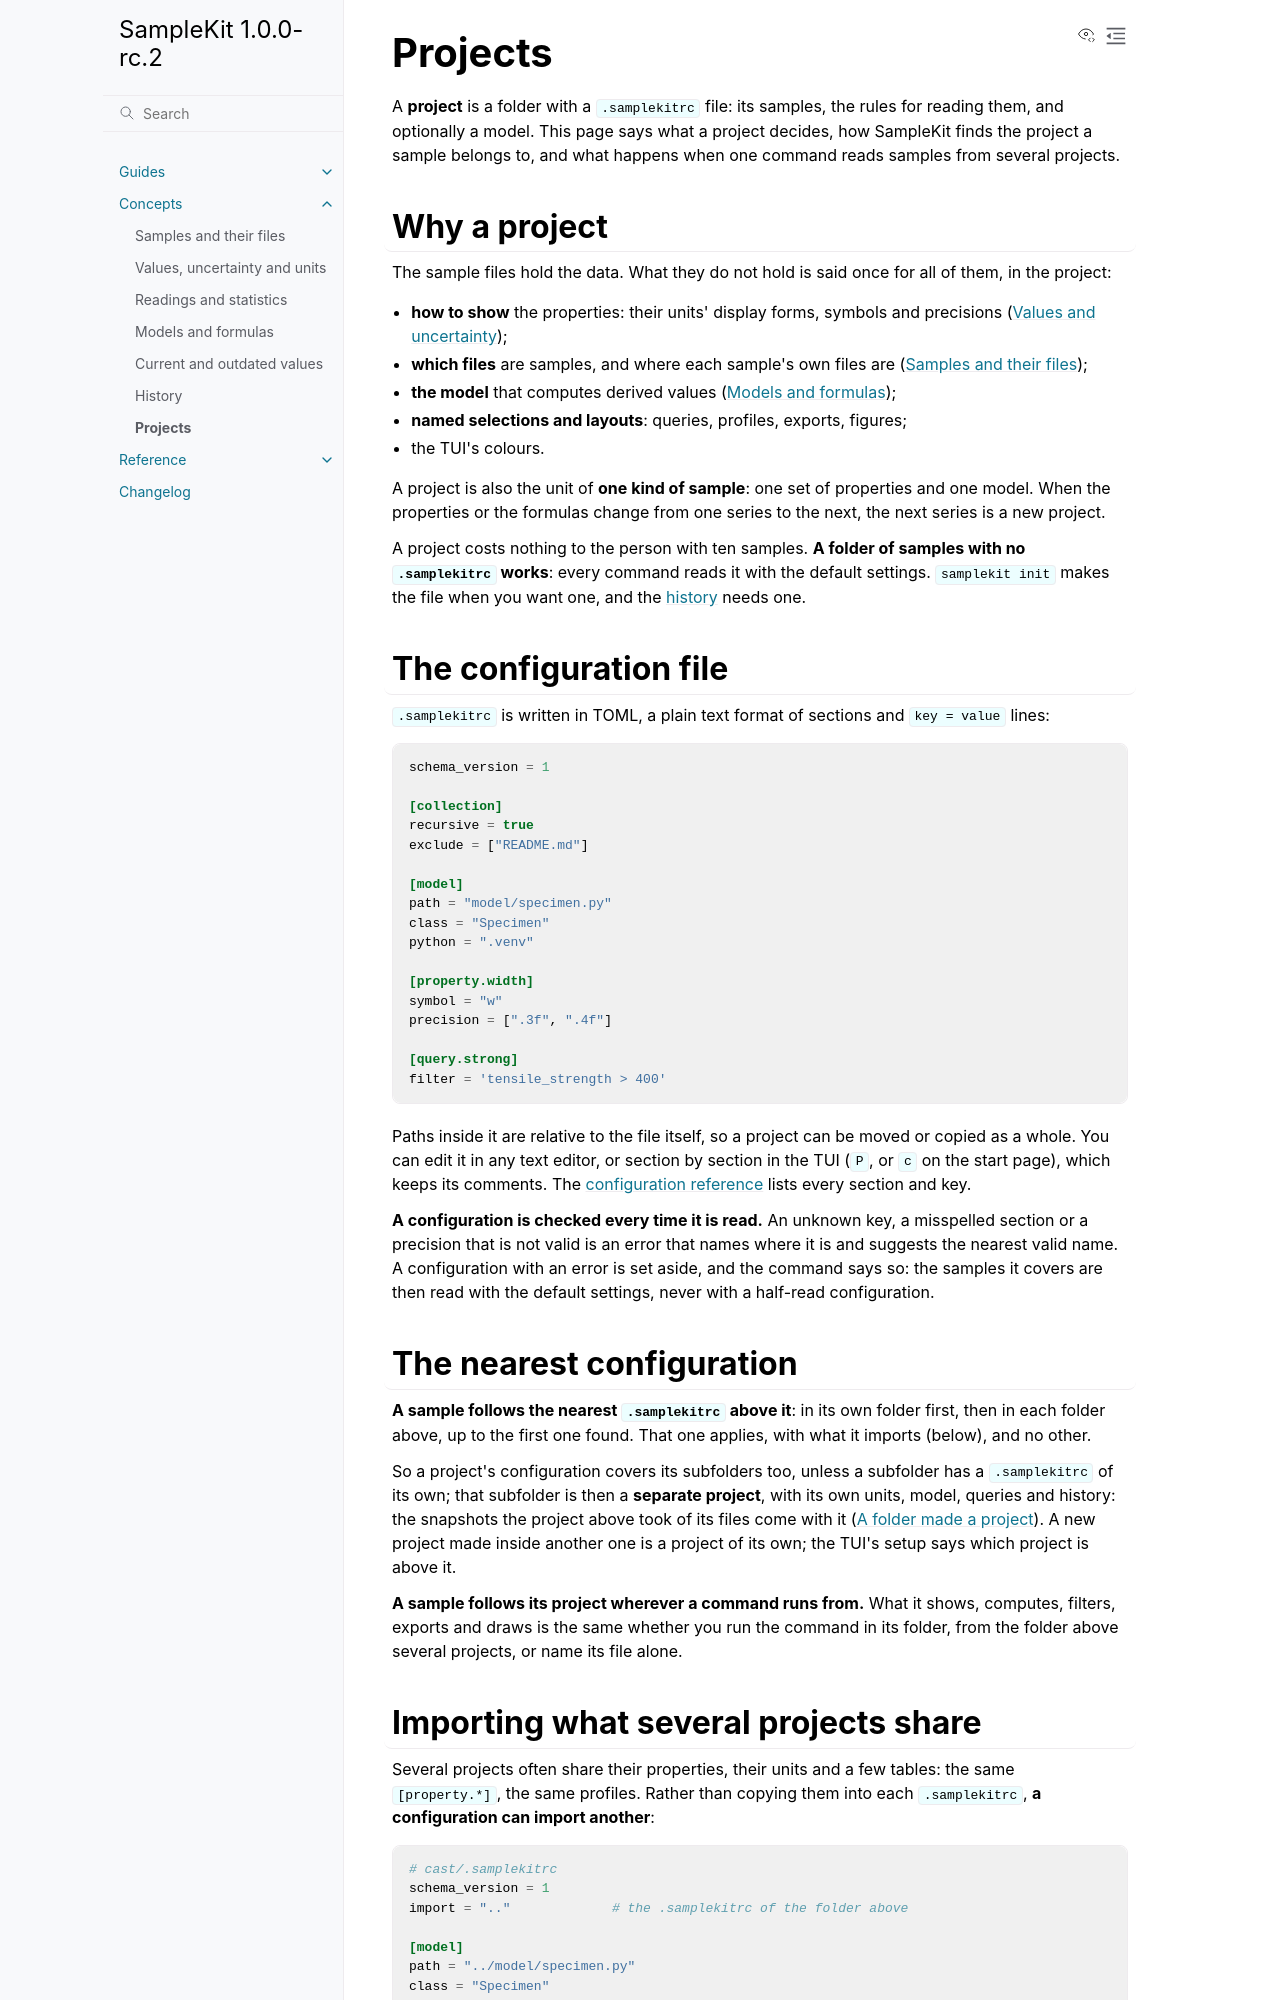

repository: zelyph/SampleKit · page: 1.0.0-rc.2/concepts/projects.html · generator: sphinx

# Projects

A **project** is a folder with a `.samplekitrc` file: its samples, the rules
for reading them, and optionally a model. This page says what a project
decides, how SampleKit finds the project a sample belongs to, and what
happens when one command reads samples from several projects.

## Why a project

The sample files hold the data. What they do not hold is said once for all of
them, in the project:

- **how to show** the properties: their units' display forms, symbols and
  precisions ([Values and uncertainty](values-and-uncertainty.md));
- **which files** are samples, and where each sample's own files are
  ([Samples and their files](samples-and-files.md));
- **the model** that computes derived values
  ([Models and formulas](models-and-formulas.md));
- **named selections and layouts**: queries, profiles, exports, figures;
- the TUI's colours.

A project is also the unit of **one kind of sample**: one set of
properties and one model. When the properties or the formulas change from one
series to the next, the next series is a new project.

A project costs nothing to the person with ten samples. **A folder of samples
with no `.samplekitrc` works**: every command reads it with the default
settings. `samplekit init` makes the file when you want one, and the
[history](history.md) needs one.

## The configuration file

`.samplekitrc` is written in TOML, a plain text format of sections and
`key = value` lines:

```toml
schema_version = 1

[collection]
recursive = true
exclude = ["README.md"]

[model]
path = "model/specimen.py"
class = "Specimen"
python = ".venv"

[property.width]
symbol = "w"
precision = [".3f", ".4f"]

[query.strong]
filter = 'tensile_strength > 400'
```

Paths inside it are relative to the file itself, so a project can be moved or
copied as a whole. You can edit it in any text editor, or section by section
in the TUI (`P`, or `c` on the start page), which keeps its comments.
The [configuration reference](../reference/configuration.md) lists every
section and key.

**A configuration is checked every time it is read.** An unknown key, a
misspelled section or a precision that is not valid is an error that names
where it is and suggests the nearest valid name. A configuration with an error
is set aside, and the command says so: the samples it covers are then read
with the default settings, never with a half-read configuration.

## The nearest configuration

**A sample follows the nearest `.samplekitrc` above it**: in its own folder
first, then in each folder above, up to the first one found. That one applies,
with what it imports (below), and no other.

So a project's configuration covers its subfolders too, unless a subfolder
has a `.samplekitrc` of its own; that subfolder is then a **separate
project**, with its own units, model, queries and history: the snapshots the
project above took of its files come with it ([A folder made a
project](history.md#a-folder-made-a-project)). A new project made inside
another one is a project of its own; the TUI's setup says which project is
above it.

**A sample follows its project wherever a command runs from.** What it shows,
computes, filters, exports and draws is the same whether you run the command
in its folder, from the folder above several projects, or name its file alone.
